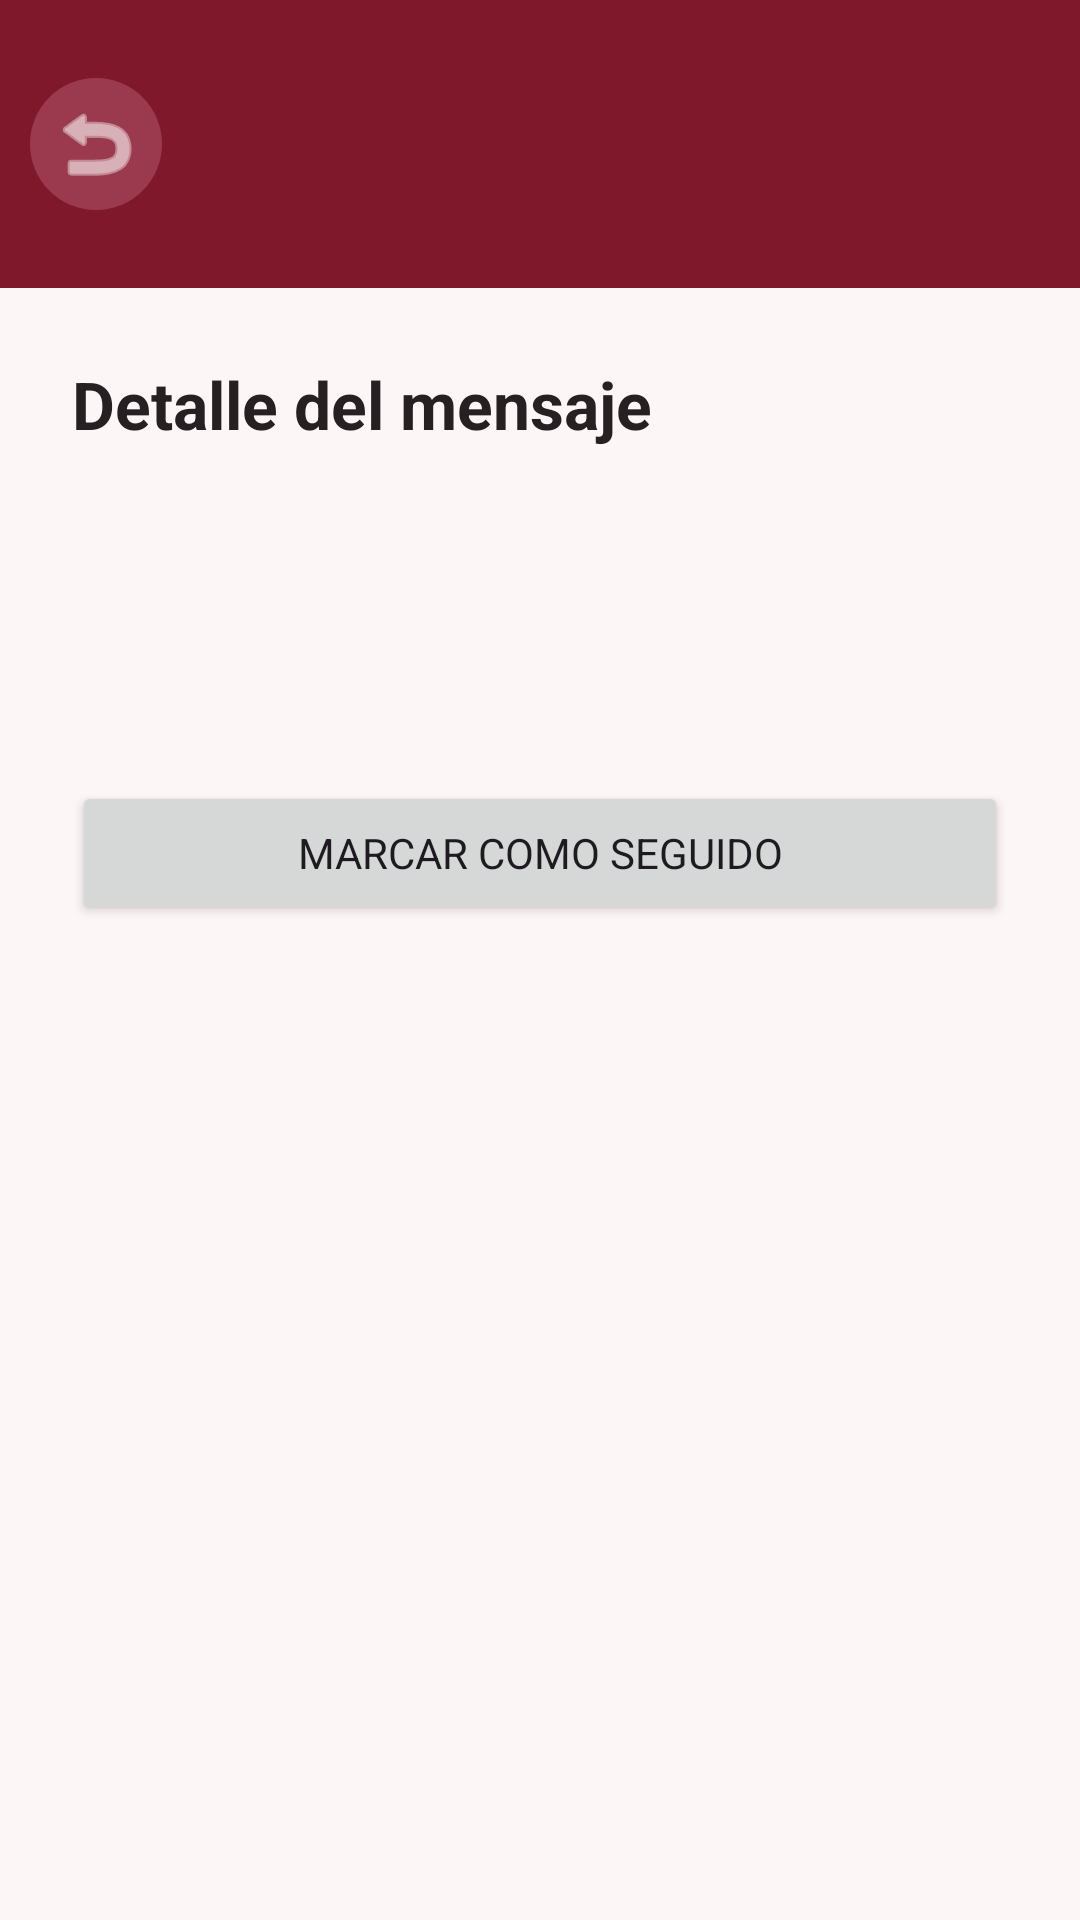

Android layout source for this screen:
<!-- AndroidManifest.xml: application theme Theme.SangreYaMobile -->
<!-- res/layout/activity_contact_detail.xml -->
<?xml version="1.0" encoding="utf-8"?>
<LinearLayout xmlns:android="http://schemas.android.com/apk/res/android"
    xmlns:app="http://schemas.android.com/apk/res-auto"
    android:layout_width="match_parent"
    android:layout_height="match_parent"
    android:background="@color/app_background"
    android:orientation="vertical">

    <FrameLayout
        android:layout_width="match_parent"
        android:layout_height="@dimen/header_height"
        android:background="@color/dark_red"
        android:paddingStart="4dp"
        android:paddingEnd="8dp">

        <ImageButton
            android:id="@+id/contact_detail_back_button"
            android:layout_width="@dimen/header_button_size"
            android:layout_height="@dimen/header_button_size"
            android:layout_gravity="start|center_vertical"
            android:background="@drawable/bg_menu_button"
            android:contentDescription="@string/back"
            android:padding="14dp"
            android:src="@android:drawable/ic_menu_revert"
            app:tint="@color/white" />

    </FrameLayout>

    <LinearLayout
        android:layout_width="match_parent"
        android:layout_height="0dp"
        android:layout_weight="1"
        android:orientation="vertical"
        android:padding="24dp">

        <TextView
            android:id="@+id/contact_detail_title"
            android:layout_width="match_parent"
            android:layout_height="wrap_content"
            android:layout_marginBottom="16dp"
            android:accessibilityHeading="true"
            android:text="@string/contact_detail_title"
            android:textColor="@color/primary_text"
            android:textSize="22sp"
            android:textStyle="bold" />

        <TextView
            android:id="@+id/contact_detail_name"
            android:layout_width="match_parent"
            android:layout_height="wrap_content" />

        <TextView
            android:id="@+id/contact_detail_email"
            android:layout_width="match_parent"
            android:layout_height="wrap_content" />

        <TextView
            android:id="@+id/contact_detail_reason"
            android:layout_width="match_parent"
            android:layout_height="wrap_content" />

        <TextView
            android:id="@+id/contact_detail_message"
            android:layout_width="match_parent"
            android:layout_height="wrap_content" />

        <TextView
            android:id="@+id/contact_detail_date"
            android:layout_width="match_parent"
            android:layout_height="wrap_content" />

        <Button
            android:id="@+id/contact_detail_tracked_button"
            android:layout_width="match_parent"
            android:layout_height="wrap_content"
            android:text="Marcar como seguido" />

    </LinearLayout>

</LinearLayout>
<!-- resources referenced by this layout -->
<resources>
  <color name="app_background">#FDF6F7</color>
  <color name="dark_red">#80182B</color>
  <color name="primary_text">#262022</color>
  <color name="white">#FFFFFFFF</color>
  <dimen name="header_button_size">56dp</dimen>
  <dimen name="header_height">96dp</dimen>
  <!-- drawable bg_menu_button (drawable) -->
  <layer-list xmlns:android="http://schemas.android.com/apk/res/android">
      <item
          android:bottom="6dp"
          android:left="6dp"
          android:right="6dp"
          android:top="6dp">
          <shape android:shape="rectangle">
              <solid android:color="@color/hero_accent" />
              <corners android:radius="24dp" />
          </shape>
      </item>
  </layer-list>
  <string name="back">Volver</string>
  <string name="contact_detail_title">Detalle del mensaje</string>
  <style name="Theme.SangreYaMobile" parent="Base.Theme.SangreYaMobile" />
  <color name="hero_accent">#9B3A4E</color>
  <style name="Base.Theme.SangreYaMobile" parent="Theme.Material3.Light.NoActionBar">
          <item name="android:fontFamily">sans-serif</item>
          <item name="android:windowLightStatusBar">false</item>
          <item name="android:statusBarColor">@color/dark_red</item>
          <item name="android:navigationBarColor">@color/white</item>
          <item name="android:colorAccent">@color/primary_red</item>
          <item name="colorPrimary">@color/primary_red</item>
          <item name="colorOnPrimary">@color/white</item>
      </style>
  <color name="primary_red">#C51C3B</color>
</resources>
